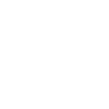
t = 0.00 s
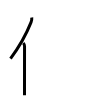
t = 2.00 s
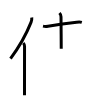
t = 4.00 s
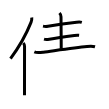
t = 6.00 s
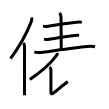
t = 8.00 s
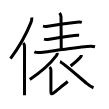
t = 10.00 s

The animated SVG that drew these frames (rendered in a browser with its animation timeline set to each time). Animation: 10 SMIL elements (animate=10); one cycle of 10.00 s.

<svg width="109px" height="109px" viewBox="0 0 px 109px" xmlns="http://www.w3.org/2000/svg" xmlns:xlink="http://www.w3.org/1999/xlink" xml:space="preserve" version="1.1"  baseProfile="full">
<path d="M31.76,17.5c0.21,2.01-0.06,3.15-0.75,4.87c-4.39,10.99-10.45,22.8-20.51,36.17" style="fill:none;stroke:black;stroke-width:3;opacity:0">
  <animate attributeType="CSS" attributeName="opacity" from="0" to="1" begin="0s" dur="1s" repeatCount="Indefinite" fill="freeze" />
</path>
<path d="M23.28,43c0.73,0.73,1.26,1.97,1.26,3.23c0,10.06-0.03,30.12-0.04,42.02c0,2.91,0,5.33,0,7" style="fill:none;stroke:black;stroke-width:3;opacity:0">
  <animate attributeType="CSS" attributeName="opacity" from="0" to="1" begin="1s" dur="1s" repeatCount="Indefinite" fill="freeze" />
</path>
<path d="M42.99,26.15c1.76,0.35,3.65,0.31,4.99,0.09c7.17-1.21,20.46-3.09,28.65-3.99c1.79-0.2,3.43-0.37,5.19,0.12" style="fill:none;stroke:black;stroke-width:3;opacity:0">
  <animate attributeType="CSS" attributeName="opacity" from="0" to="1" begin="2s" dur="1s" repeatCount="Indefinite" fill="freeze" />
</path>
<path d="M59.46,13c0.83,0.83,1.55,2.25,1.55,3.75c0,1.01,0.22,24.38,0.22,32" style="fill:none;stroke:black;stroke-width:3;opacity:0">
  <animate attributeType="CSS" attributeName="opacity" from="0" to="1" begin="3s" dur="1s" repeatCount="Indefinite" fill="freeze" />
</path>
<path d="M44.02,39.14c1.61,0.49,3.68,0.33,5.34,0.02C55.5,38,68.09,36.22,74.38,35.4c1.66-0.22,3-0.27,4.74-0.14" style="fill:none;stroke:black;stroke-width:3;opacity:0">
  <animate attributeType="CSS" attributeName="opacity" from="0" to="1" begin="4s" dur="1s" repeatCount="Indefinite" fill="freeze" />
</path>
<path d="M34.34,51.95c2.56,1.16,6.36,0.58,9.04,0.23c10.6-1.39,31.63-4.52,43.61-5.62c2.75-0.25,5.33-0.5,8.03,0.23" style="fill:none;stroke:black;stroke-width:3;opacity:0">
  <animate attributeType="CSS" attributeName="opacity" from="0" to="1" begin="5s" dur="1s" repeatCount="Indefinite" fill="freeze" />
</path>
<path d="M57.29,52.89c0.08,0.75-0.24,1.87-0.91,2.76c-6.08,8.11-12.63,14.48-26.57,23.82" style="fill:none;stroke:black;stroke-width:3;opacity:0">
  <animate attributeType="CSS" attributeName="opacity" from="0" to="1" begin="6s" dur="1s" repeatCount="Indefinite" fill="freeze" />
</path>
<path d="M49.63,67c0.75,0.75,1.29,1.62,1.29,3c0,11.82-0.01,19.94-0.01,21.94s0.56,2.7,2.88,0.89c2.96-2.32,9.46-7.82,13.96-11.34" style="fill:none;stroke:black;stroke-width:3;opacity:0">
  <animate attributeType="CSS" attributeName="opacity" from="0" to="1" begin="7s" dur="1s" repeatCount="Indefinite" fill="freeze" />
</path>
<path d="M81.39,54.89c0,0.98-0.47,1.68-0.8,2.08c-2.21,2.65-4.71,4.78-9.96,9.03" style="fill:none;stroke:black;stroke-width:3;opacity:0">
  <animate attributeType="CSS" attributeName="opacity" from="0" to="1" begin="8s" dur="1s" repeatCount="Indefinite" fill="freeze" />
</path>
<path d="M59.93,61.75c2.71,0.58,19.4,15.52,26.73,21.6c1.96,1.62,4.34,3.4,6.84,4.4" style="fill:none;stroke:black;stroke-width:3;opacity:0">
  <animate attributeType="CSS" attributeName="opacity" from="0" to="1" begin="9s" dur="1s" repeatCount="Indefinite" fill="freeze" />
</path>
</svg>
